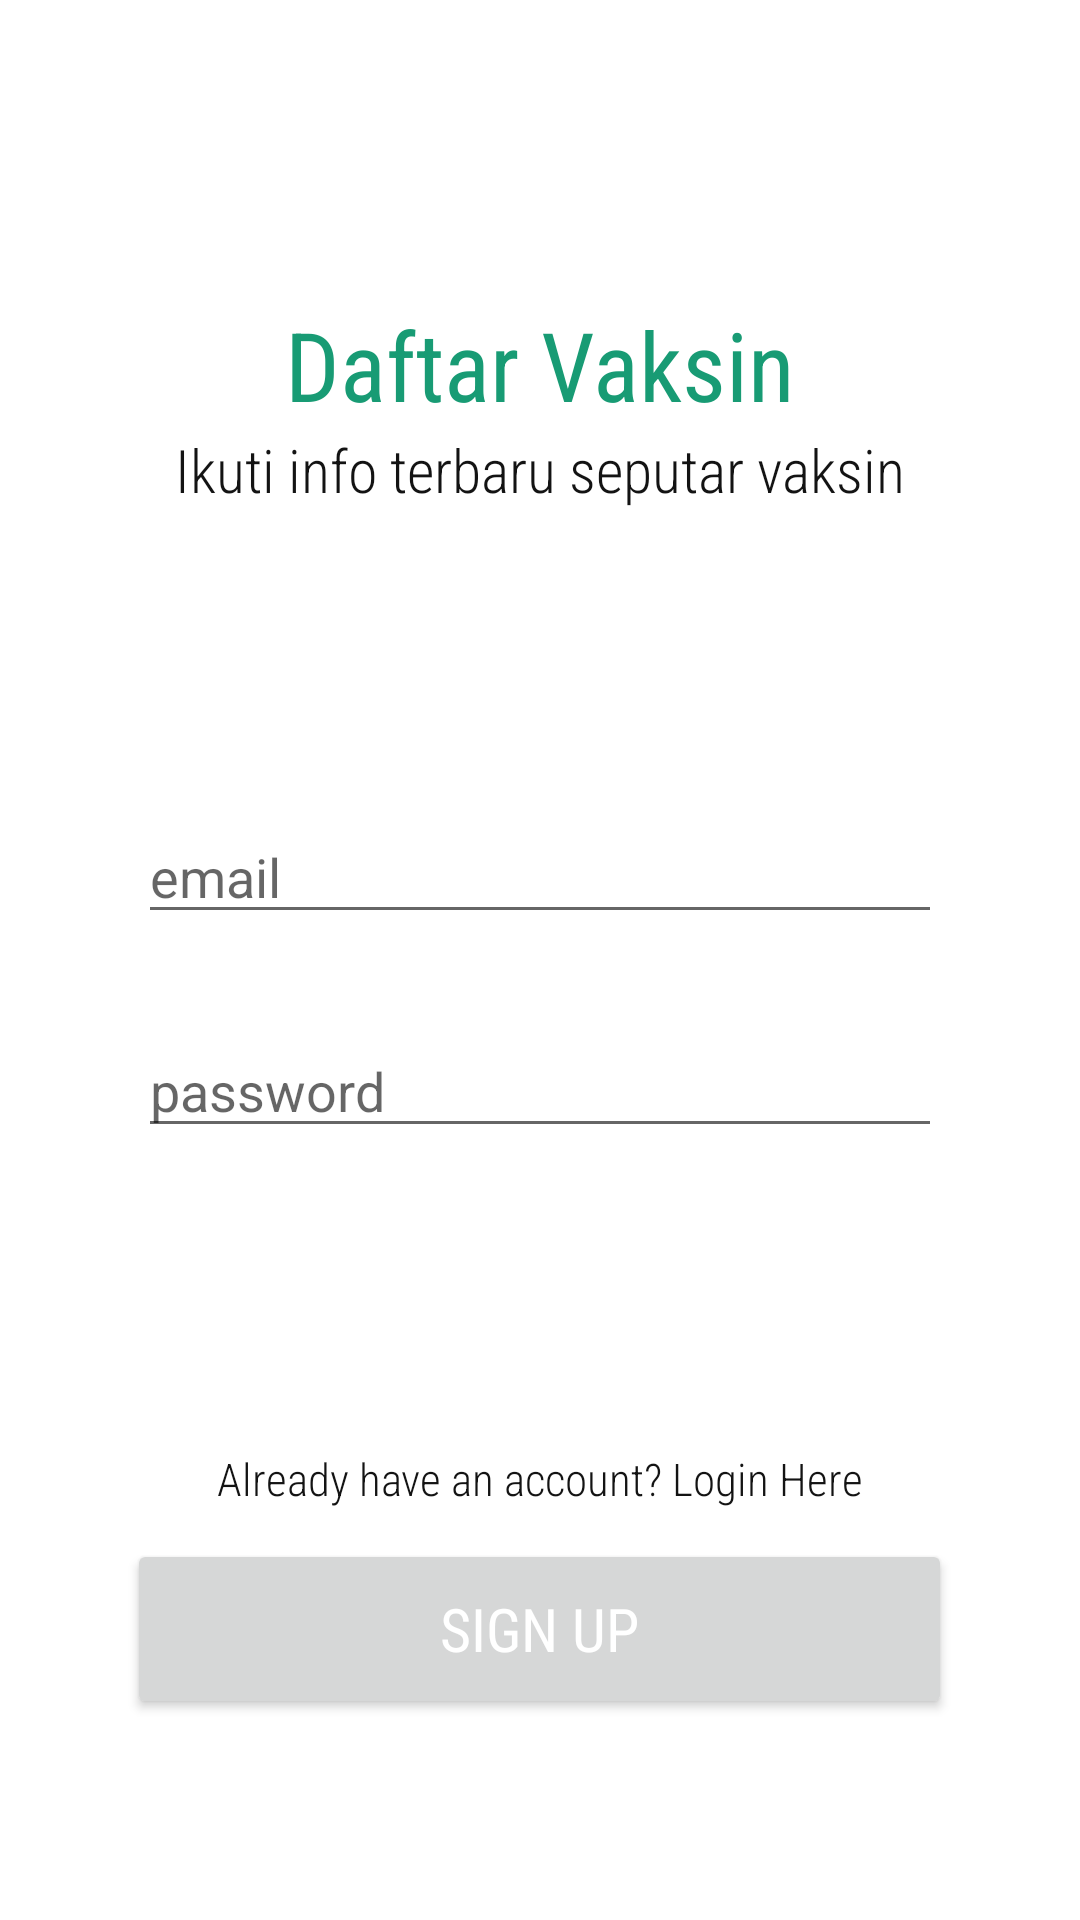

Write the Android layout XML for this screen, with the resource values it uses.
<!-- AndroidManifest.xml: activity theme Theme.VaksinApplication.NoActionBar -->
<!-- res/layout/activity_sign_up.xml -->
<?xml version="1.0" encoding="utf-8"?>
<RelativeLayout xmlns:android="http://schemas.android.com/apk/res/android"
    xmlns:app="http://schemas.android.com/apk/res-auto"
    xmlns:tools="http://schemas.android.com/tools"
    android:layout_width="match_parent"
    android:layout_height="match_parent"
    android:id="@+id/hsignup"
    android:theme="@style/Theme.VaksinApplication.NoActionBar"
    tools:context=".SignUpActivity">

    <TextView
        android:id="@+id/signUptxt"
        android:layout_width="wrap_content"
        android:layout_height="wrap_content"
        android:layout_centerHorizontal="true"
        android:layout_marginTop="100dp"
        android:fontFamily="sans-serif-condensed"
        android:text="@string/register"
        android:textColor="@color/green_600"
        android:textSize="32sp"
        android:textStyle="normal" />

    <TextView
        android:id="@+id/ket1"
        android:layout_width="wrap_content"
        android:layout_height="wrap_content"
        android:layout_centerHorizontal="true"
        android:layout_below="@id/signUptxt"
        android:fontFamily="sans-serif-condensed-light"
        android:text="@string/be"
        android:textSize="20sp"
        android:textColor="@color/dark_grey" />

    <EditText
        android:id="@+id/email2"
        android:layout_width="268dp"
        android:layout_height="wrap_content"
        android:layout_below="@id/ket1"
        android:layout_centerHorizontal="true"
        android:layout_marginTop="100dp"
        android:ems="10"
        android:hint="@string/prompt_email"
        android:inputType="textEmailAddress" />

    <EditText
        android:id="@+id/password2"
        android:layout_width="268dp"
        android:layout_height="wrap_content"
        android:layout_below="@id/email2"
        android:layout_centerHorizontal="true"
        android:layout_marginTop="30dp"
        android:ems="10"
        android:hint="@string/prompt_password"
        android:inputType="textPassword"
        android:selectAllOnFocus="true"/>

    <TextView
        android:id="@+id/tvlogin"
        android:layout_width="wrap_content"
        android:layout_height="wrap_content"
        android:layout_centerHorizontal="true"
        android:layout_below="@id/password2"
        android:layout_marginTop="100dp"
        android:fontFamily="sans-serif-condensed-light"
        android:text="@string/login_here"
        android:textColor="@color/dark_grey"
        android:textSize="15sp"
        android:textStyle="normal" />

    <Button
        android:id="@+id/btnSignUp"
        android:layout_width="275dp"
        android:layout_height="60dp"
        android:layout_below="@id/tvlogin"
        android:layout_centerHorizontal="true"
        android:layout_marginTop="10dp"
        android:fontFamily="sans-serif-condensed"
        android:text="@string/signup_button"
        android:textColor="@android:color/white"
        android:textSize="20sp"
        android:shadowDx="-10"
        android:shadowDy="-10"
        android:onClick="masuk"/>

    <ProgressBar
        android:id="@+id/loading"
        android:layout_width="wrap_content"
        android:layout_height="wrap_content"
        android:layout_gravity="center"
        android:layout_marginStart="32dp"
        android:layout_marginTop="64dp"
        android:layout_marginEnd="32dp"
        android:layout_marginBottom="64dp"
        android:visibility="gone"
        app:layout_constraintBottom_toBottomOf="parent"
        app:layout_constraintEnd_toEndOf="@+id/password2"
        app:layout_constraintStart_toStartOf="@+id/password2"
        app:layout_constraintTop_toTopOf="parent"
        app:layout_constraintVertical_bias="0.3" />

</RelativeLayout>
<!-- resources referenced by this layout -->
<resources>
  <color name="dark_grey">#131313</color>
  <color name="green_600">#189b74</color>
  <string name="be">Ikuti info terbaru seputar vaksin</string>
  <string name="login_here">Already have an account? Login Here</string>
  <string name="prompt_email">email</string>
  <string name="prompt_password">password</string>
  <string name="register">Daftar Vaksin</string>
  <string name="signup_button">Sign Up</string>
  <style name="Theme.VaksinApplication.NoActionBar">
          <item name="windowActionBar">false</item>
          <item name="windowNoTitle">true</item>
          
          <item name="colorPrimary">@color/green_500</item>
          <item name="colorPrimaryVariant">@color/green_700</item>
          <item name="colorOnPrimary">@color/white</item>
          
          <item name="colorSecondary">@color/green_200</item>
          <item name="colorSecondaryVariant">@color/green_600</item>
          <item name="colorOnSecondary">@color/black</item>
          
          <item name="android:statusBarColor" tools:targetApi="l">?attr/colorPrimaryVariant</item>
          <item name="textColor">#000000</item>
          <item name="metaTextColor">#606060</item>
          <item name="bgColor">#ffffff</item>
      </style>
  <color name="green_500">#099c70</color>
  <color name="green_700">#0c7a59</color>
  <color name="white">#FFFFFFFF</color>
  <color name="green_200">#16a57a</color>
  <color name="black">#FF000000</color>
</resources>
